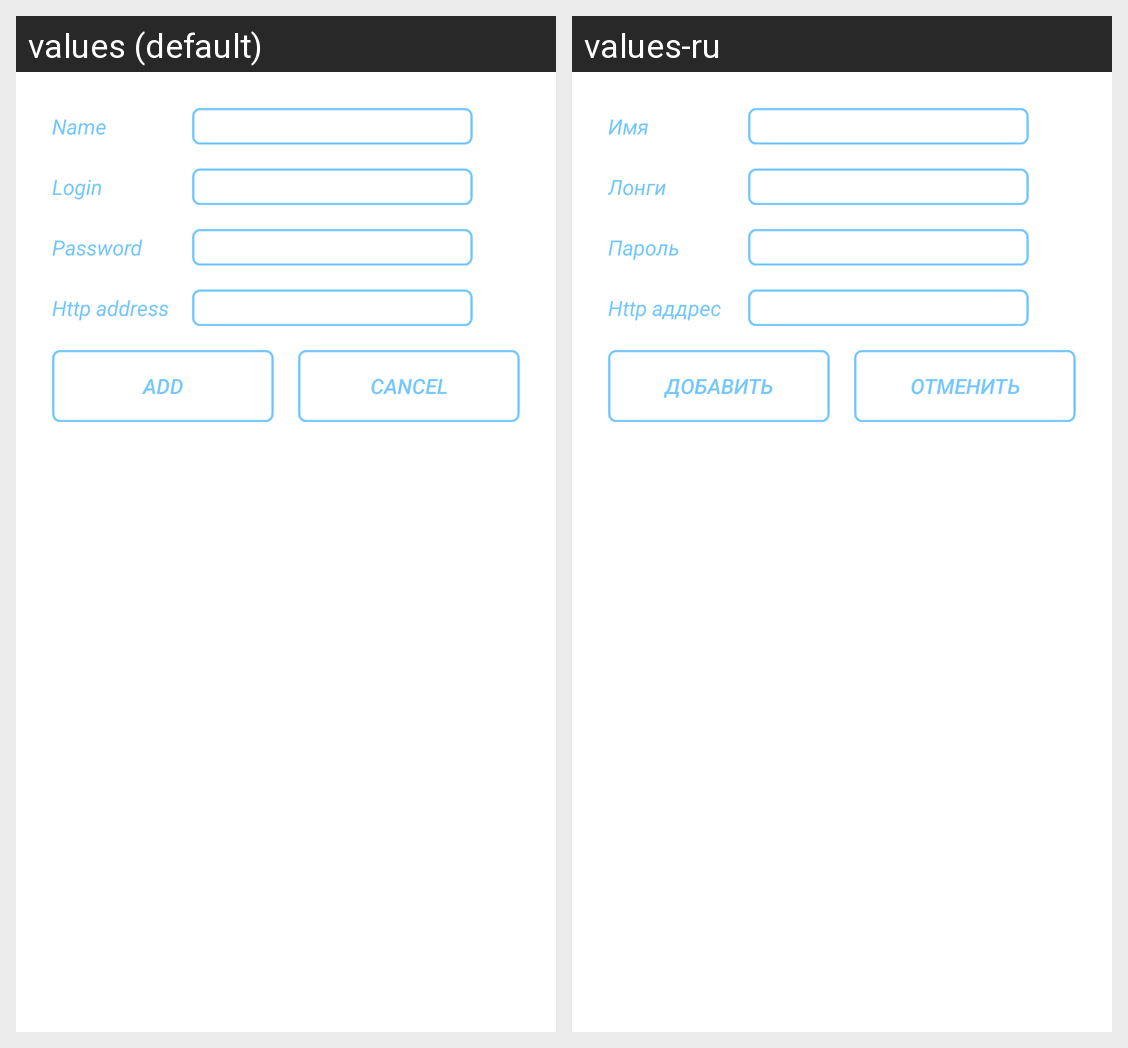

The same Android screen rendered under two of its app's locales, left to right. List the strings drawn on it with the default value and each locale's translation.
Android screen res/layout/account_info.xml rendered under 2 locales, left to right: values (default), values-ru. Device: Nexus 5 (rendered at 1080×1920; each locale shown at half size, 540×960, under a caption strip naming it); theme DialogStyleForActivity.
Strings drawn on this screen, with the default value and each locale's value (text and hints the layout hard-codes, and strings that could not be matched under every locale, appear in the picture but are not listed):

act_main_btn_add_new_account
  values: Add
  values-ru: Добавить

dialog_btn_cancel_text
  values: Cancel
  values-ru: Отменить
